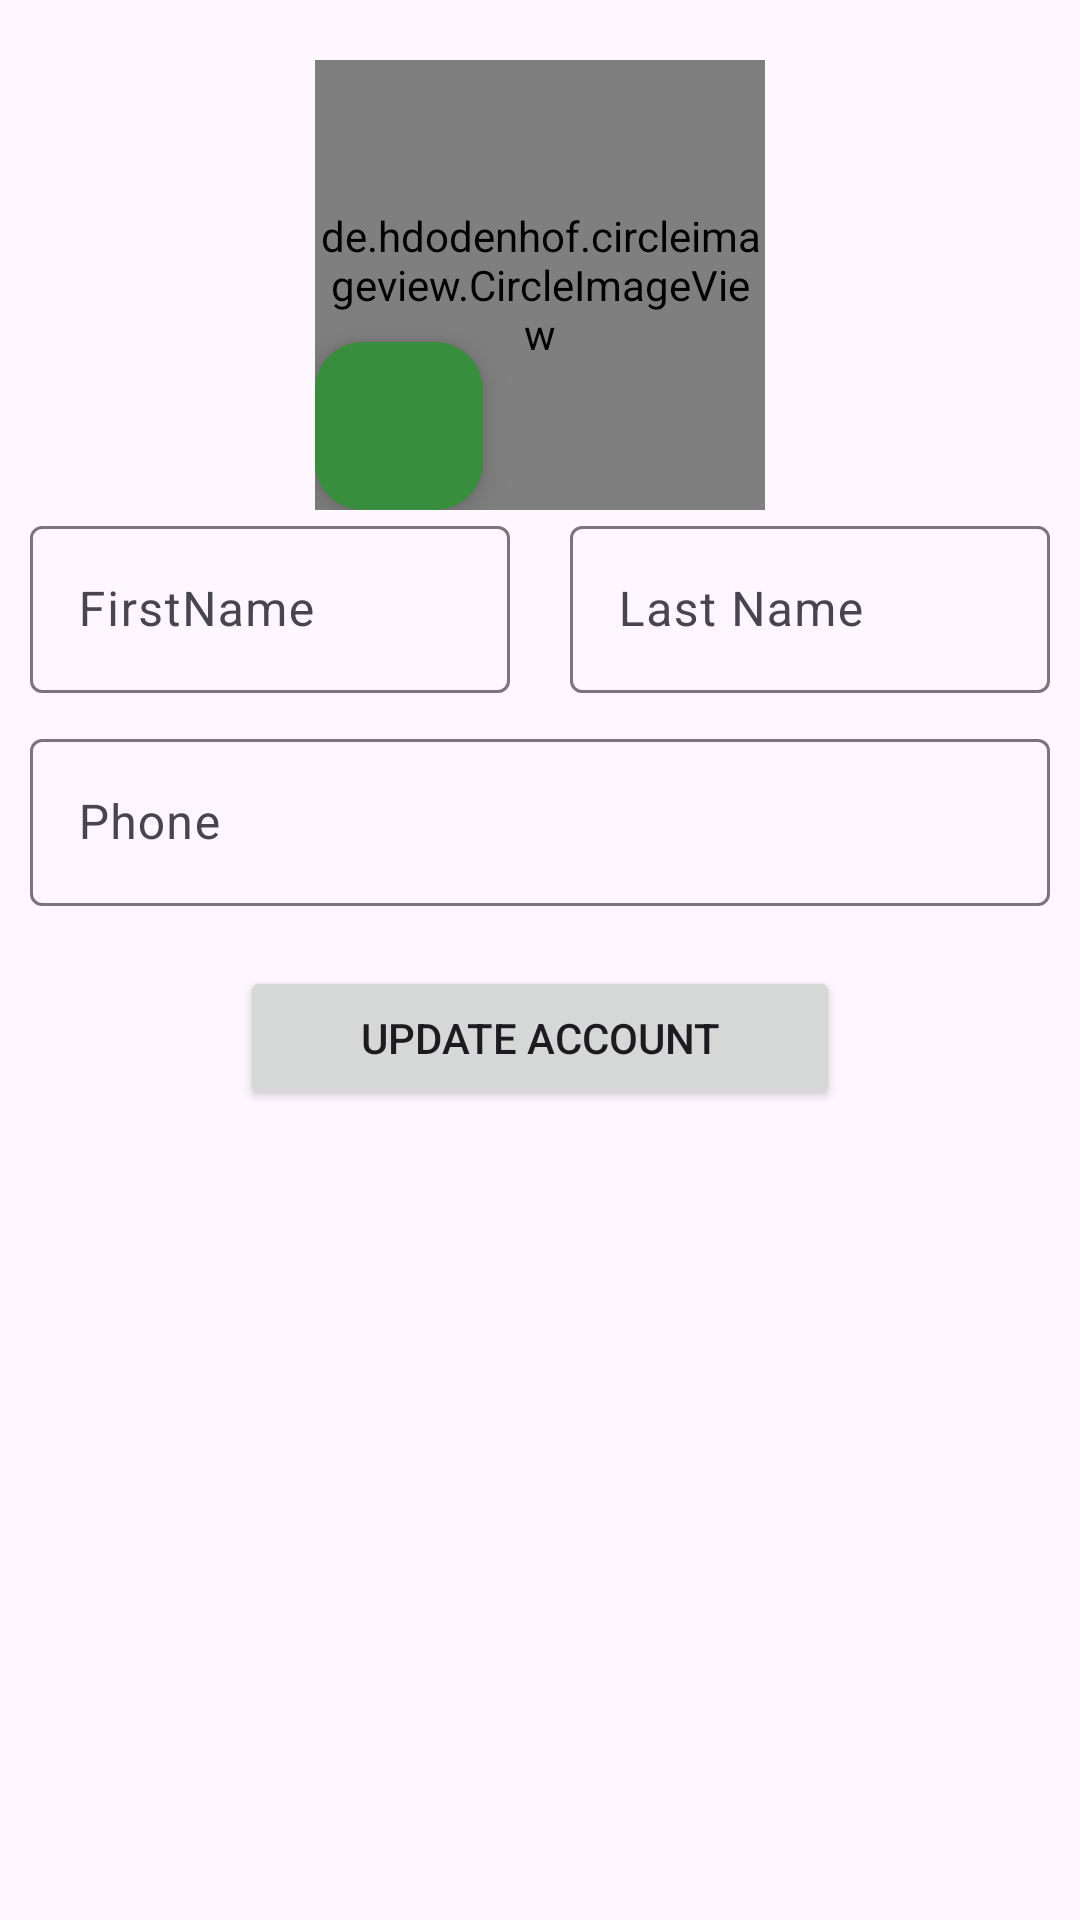

Here is an Android app screen rendered from its layout file. Give the layout XML and the strings, colors and styles it references.
<!-- AndroidManifest.xml: application theme Theme.RECYCLEPRO -->
<!-- res/layout/activity_update_profile.xml -->
<?xml version="1.0" encoding="utf-8"?>
<RelativeLayout xmlns:android="http://schemas.android.com/apk/res/android"
    xmlns:app="http://schemas.android.com/apk/res-auto"
    xmlns:tools="http://schemas.android.com/tools"
    android:layout_width="match_parent"
    android:layout_height="match_parent"
    tools:context=".home.UpdateProfileActivity">

    <androidx.constraintlayout.widget.ConstraintLayout
        android:id="@+id/editAccount_ConstraintLayout_profileImg"
        android:layout_width="wrap_content"
        android:layout_height="wrap_content"
        android:layout_centerHorizontal="true"
        android:layout_marginTop="20dp">


        <de.hdodenhof.circleimageview.CircleImageView
            android:id="@+id/editAccount_IV_image"
            android:layout_width="150dp"
            android:layout_height="150dp"
            android:src="@drawable/profile"
            app:layout_constraintBottom_toBottomOf="parent"
            app:layout_constraintEnd_toEndOf="parent"
            app:layout_constraintHorizontal_bias="0.536"
            app:layout_constraintStart_toStartOf="parent"
            app:layout_constraintTop_toTopOf="parent"
            app:layout_constraintVertical_bias="0.049"/>

        <com.google.android.material.floatingactionbutton.FloatingActionButton
            android:id="@+id/editAccount_FBTN_uploadImage"
            android:layout_width="wrap_content"
            android:layout_height="wrap_content"

            app:backgroundTint="@color/darkGreen"
            app:fabSize="mini"
            app:layout_constraintBottom_toBottomOf="parent"
            app:layout_constraintEnd_toEndOf="parent"
            app:layout_constraintHorizontal_bias="0.0"
            app:layout_constraintStart_toStartOf="parent"
            app:srcCompat="@drawable/baseline_add_a_photo_24"
            app:tint="@color/white"
            tools:ignore="SpeakableTextPresentCheck" />

    </androidx.constraintlayout.widget.ConstraintLayout>


    <LinearLayout
        android:id="@+id/editAccount_TF_fullName"
        android:layout_below="@+id/editAccount_ConstraintLayout_profileImg"
        android:orientation="horizontal"
        android:layout_width="match_parent"
        android:layout_height="wrap_content"
        android:layout_marginHorizontal="10dp"
        >

        <com.google.android.material.textfield.TextInputLayout
            android:id="@+id/editAccount_TF_firstName"
            android:layout_weight="1"
            android:layout_width="0dp"
            android:layout_height="wrap_content"
            android:layout_below="@+id/login_IV_icon"
            android:layout_marginEnd="10dp"
            android:hint="FirstName">

            <com.google.android.material.textfield.TextInputEditText
                android:layout_width="match_parent"
                android:layout_height="wrap_content"
                />

        </com.google.android.material.textfield.TextInputLayout>

        <com.google.android.material.textfield.TextInputLayout
            android:id="@+id/editAccount_TF_lastName"
            android:layout_weight="1"
            android:layout_width="0dp"
            android:layout_height="wrap_content"
            android:layout_marginStart="10dp"
            android:hint="Last Name">

            <com.google.android.material.textfield.TextInputEditText
                android:layout_width="match_parent"
                android:layout_height="wrap_content"
                />

        </com.google.android.material.textfield.TextInputLayout>
    </LinearLayout>

    <com.google.android.material.textfield.TextInputLayout
        android:id="@+id/editAccount_TF_phone"
        android:layout_width="match_parent"
        android:layout_height="wrap_content"
        android:hint="Phone"
        android:layout_below="@+id/editAccount_TF_fullName"
        android:layout_marginTop="10dp"
        android:layout_marginHorizontal="10dp"
        >

        <com.google.android.material.textfield.TextInputEditText
            android:layout_width="match_parent"
            android:layout_height="wrap_content"
            android:inputType="number"
            />

    </com.google.android.material.textfield.TextInputLayout>


    <Button
        android:id="@+id/editAccount_BTN_updateAccount"
        android:layout_width="wrap_content"
        android:layout_height="wrap_content"
        android:width="200dp"
        android:layout_below="@+id/editAccount_TF_phone"
        android:layout_marginTop="20dp"
        android:layout_centerHorizontal="true"
        android:text="Update Account"
        />

    <ProgressBar
        android:id="@+id/editAccount_PB_loading"
        android:layout_alignParentBottom="true"
        android:layout_centerHorizontal="true"
        android:layout_marginBottom="20dp"
        android:layout_width="wrap_content"
        android:layout_height="wrap_content"
        android:visibility="invisible"
        />
</RelativeLayout>
<!-- resources referenced by this layout -->
<resources>
  <color name="darkGreen">#388E3C</color>
  <color name="white">#FFFFFFFF</color>
  <style name="Theme.RECYCLEPRO" parent="Base.Theme.RECYCLEPRO" />
  <style name="Base.Theme.RECYCLEPRO" parent="Theme.Material3.DayNight.NoActionBar">
          <item name="colorPrimary">@color/darkGreen</item>
          <item name="colorPrimaryVariant">@color/darkGreen</item>
          <item name="colorOnPrimary">@color/white</item>
          <item name="colorSecondary">@color/lightGreen</item>
          <item name="colorSecondaryVariant">@color/lightGreen</item>
          <item name="colorOnSecondary">@color/white</item>
          <item name="android:statusBarColor">?attr/colorPrimaryVariant</item>
      </style>
  <color name="lightGreen">#8BC34A</color>
</resources>
